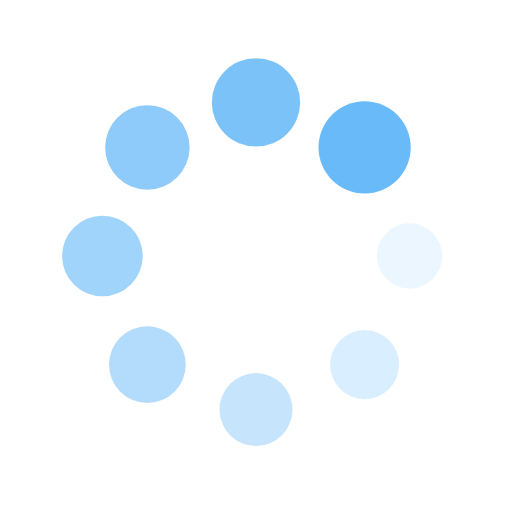
t = 0.00 s
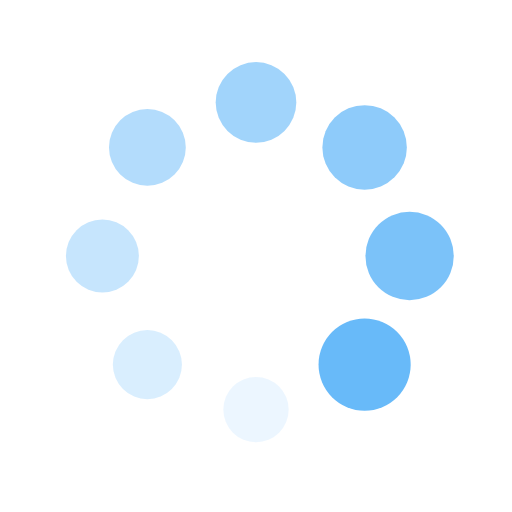
t = 0.25 s
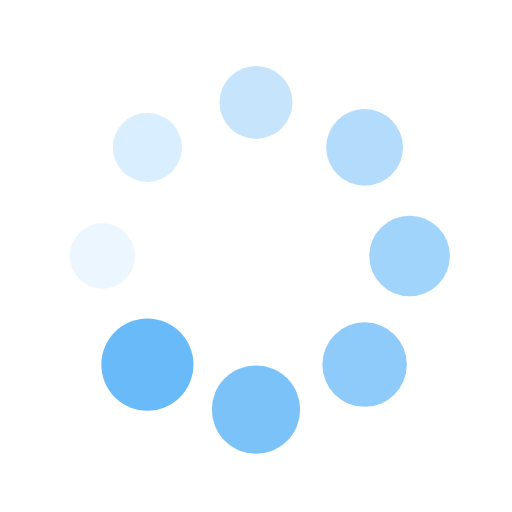
t = 0.50 s
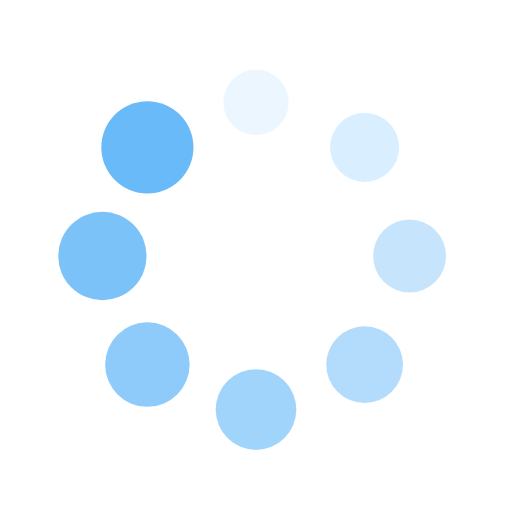
t = 0.75 s

The animated SVG that drew these frames (rendered in a browser with its animation timeline set to each time). Animation: 16 SMIL elements (animate=8,animateTransform=8); one cycle of 1.00 s, repeats indefinitely.

<?xml version="1.0" encoding="utf-8"?>
<svg xmlns="http://www.w3.org/2000/svg" xmlns:xlink="http://www.w3.org/1999/xlink" style="margin: auto; background: rgb(255, 255, 255); display: block; shape-rendering: auto;" width="200px" height="200px" viewBox="0 0 100 100" preserveAspectRatio="xMidYMid">
<g transform="translate(80,50)">
<g transform="rotate(0)">
<circle cx="0" cy="0" r="6" fill="#68baf9" fill-opacity="1">
  <animateTransform attributeName="transform" type="scale" begin="-0.875s" values="1.5 1.5;1 1" keyTimes="0;1" dur="1s" repeatCount="indefinite"></animateTransform>
  <animate attributeName="fill-opacity" keyTimes="0;1" dur="1s" repeatCount="indefinite" values="1;0" begin="-0.875s"></animate>
</circle>
</g>
</g><g transform="translate(71.21320343559643,71.21320343559643)">
<g transform="rotate(45)">
<circle cx="0" cy="0" r="6" fill="#68baf9" fill-opacity="0.875">
  <animateTransform attributeName="transform" type="scale" begin="-0.75s" values="1.5 1.5;1 1" keyTimes="0;1" dur="1s" repeatCount="indefinite"></animateTransform>
  <animate attributeName="fill-opacity" keyTimes="0;1" dur="1s" repeatCount="indefinite" values="1;0" begin="-0.75s"></animate>
</circle>
</g>
</g><g transform="translate(50,80)">
<g transform="rotate(90)">
<circle cx="0" cy="0" r="6" fill="#68baf9" fill-opacity="0.75">
  <animateTransform attributeName="transform" type="scale" begin="-0.625s" values="1.5 1.5;1 1" keyTimes="0;1" dur="1s" repeatCount="indefinite"></animateTransform>
  <animate attributeName="fill-opacity" keyTimes="0;1" dur="1s" repeatCount="indefinite" values="1;0" begin="-0.625s"></animate>
</circle>
</g>
</g><g transform="translate(28.786796564403577,71.21320343559643)">
<g transform="rotate(135)">
<circle cx="0" cy="0" r="6" fill="#68baf9" fill-opacity="0.625">
  <animateTransform attributeName="transform" type="scale" begin="-0.5s" values="1.5 1.5;1 1" keyTimes="0;1" dur="1s" repeatCount="indefinite"></animateTransform>
  <animate attributeName="fill-opacity" keyTimes="0;1" dur="1s" repeatCount="indefinite" values="1;0" begin="-0.5s"></animate>
</circle>
</g>
</g><g transform="translate(20,50.00000000000001)">
<g transform="rotate(180)">
<circle cx="0" cy="0" r="6" fill="#68baf9" fill-opacity="0.5">
  <animateTransform attributeName="transform" type="scale" begin="-0.375s" values="1.5 1.5;1 1" keyTimes="0;1" dur="1s" repeatCount="indefinite"></animateTransform>
  <animate attributeName="fill-opacity" keyTimes="0;1" dur="1s" repeatCount="indefinite" values="1;0" begin="-0.375s"></animate>
</circle>
</g>
</g><g transform="translate(28.78679656440357,28.786796564403577)">
<g transform="rotate(225)">
<circle cx="0" cy="0" r="6" fill="#68baf9" fill-opacity="0.375">
  <animateTransform attributeName="transform" type="scale" begin="-0.25s" values="1.5 1.5;1 1" keyTimes="0;1" dur="1s" repeatCount="indefinite"></animateTransform>
  <animate attributeName="fill-opacity" keyTimes="0;1" dur="1s" repeatCount="indefinite" values="1;0" begin="-0.25s"></animate>
</circle>
</g>
</g><g transform="translate(49.99999999999999,20)">
<g transform="rotate(270)">
<circle cx="0" cy="0" r="6" fill="#68baf9" fill-opacity="0.25">
  <animateTransform attributeName="transform" type="scale" begin="-0.125s" values="1.5 1.5;1 1" keyTimes="0;1" dur="1s" repeatCount="indefinite"></animateTransform>
  <animate attributeName="fill-opacity" keyTimes="0;1" dur="1s" repeatCount="indefinite" values="1;0" begin="-0.125s"></animate>
</circle>
</g>
</g><g transform="translate(71.21320343559643,28.78679656440357)">
<g transform="rotate(315)">
<circle cx="0" cy="0" r="6" fill="#68baf9" fill-opacity="0.125">
  <animateTransform attributeName="transform" type="scale" begin="0s" values="1.5 1.5;1 1" keyTimes="0;1" dur="1s" repeatCount="indefinite"></animateTransform>
  <animate attributeName="fill-opacity" keyTimes="0;1" dur="1s" repeatCount="indefinite" values="1;0" begin="0s"></animate>
</circle>
</g>
</g>
<!-- [ldio] generated by https://loading.io/ --></svg>
